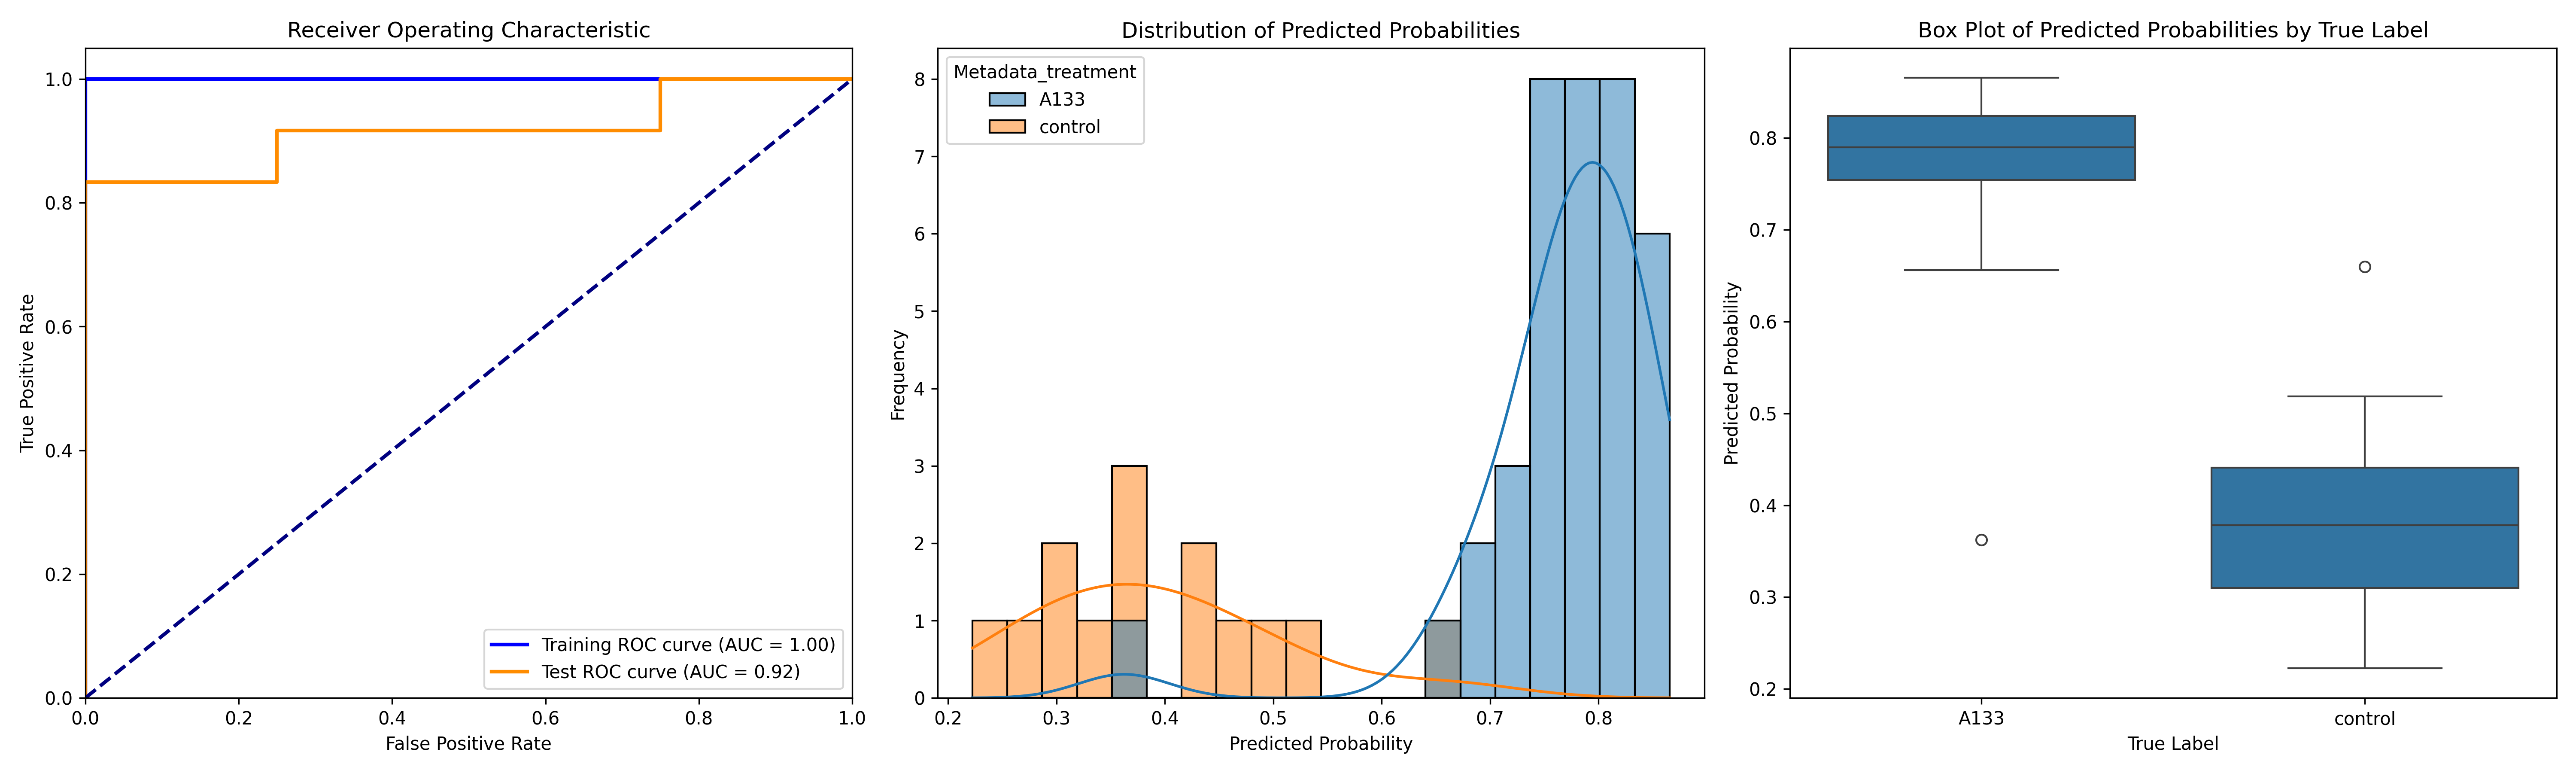

The table this chart was drawn from, first rows:
ObjectNumber, Metadata_site, Metadata_concentration, Metadata_hour, Metadata_treatment, Predicted_Probability, Is_Test, S
1, 0, 80, 4, A133, 0.8207, False, 0.4279
2, 0, 80, 4, A133, 0.7709, False, 0.3781
3, 0, 80, 4, A133, 0.7897, False, 0.3968
1, 1, 80, 4, A133, 0.7052, True, 0.3123
2, 1, 80, 4, A133, 0.6836, False, 0.2908
3, 1, 80, 4, A133, 0.7806, False, 0.3878
4, 1, 80, 4, A133, 0.7574, False, 0.3645
5, 1, 80, 4, A133, 0.7899, True, 0.3971
1, 10, 80, 4, A133, 0.8377, False, 0.4448
2, 10, 80, 4, A133, 0.7459, False, 0.3531
3, 10, 80, 4, A133, 0.6839, True, 0.291
1, 2, 80, 4, A133, 0.8353, False, 0.4425
2, 2, 80, 4, A133, 0.8229, False, 0.4301
3, 2, 80, 4, A133, 0.7922, False, 0.3994
4, 2, 80, 4, A133, 0.7059, True, 0.3131
5, 2, 80, 4, A133, 0.7682, False, 0.3754
6, 2, 80, 4, A133, 0.8202, False, 0.4274
1, 3, 80, 4, A133, 0.8246, False, 0.4317
2, 3, 80, 4, A133, 0.8478, True, 0.455
3, 3, 80, 4, A133, 0.8238, False, 0.4309
4, 3, 80, 4, A133, 0.8492, True, 0.4564
5, 3, 80, 4, A133, 0.7901, False, 0.3973
1, 4, 80, 4, A133, 0.7919, True, 0.399
2, 4, 80, 4, A133, 0.3624, True, -0.03045
1, 5, 80, 4, A133, 0.7607, False, 0.3679
2, 5, 80, 4, A133, 0.7646, False, 0.3718
3, 5, 80, 4, A133, 0.8656, False, 0.4727
1, 6, 80, 4, A133, 0.8655, False, 0.4726
2, 6, 80, 4, A133, 0.6562, True, 0.2634
3, 6, 80, 4, A133, 0.7822, False, 0.3894
1, 7, 80, 4, A133, 0.7294, True, 0.3366
1, 8, 80, 4, A133, 0.832, False, 0.4392
2, 8, 80, 4, A133, 0.8033, False, 0.4105
3, 8, 80, 4, A133, 0.8268, True, 0.434
1, 9, 80, 4, A133, 0.7543, True, 0.3615
2, 9, 80, 4, A133, 0.7628, False, 0.37
3, 9, 80, 4, A133, 0.7445, False, 0.3516
1, 0, 0, 2, control, 0.2907, False, -0.1021
2, 0, 0, 2, control, 0.4183, False, 0.02549
1, 1, 0, 2, control, 0.2224, False, -0.1704
2, 1, 0, 2, control, 0.3375, False, -0.05534
1, 4, 0, 2, control, 0.6599, True, 0.2671
1, 5, 0, 2, control, 0.3012, False, -0.09163
2, 5, 0, 2, control, 0.5186, True, 0.1258
1, 6, 0, 2, control, 0.3805, False, -0.01229
2, 6, 0, 2, control, 0.3757, True, -0.01708
1, 7, 0, 2, control, 0.419, False, 0.02621
1, 8, 0, 2, control, 0.4485, False, 0.05571
2, 8, 0, 2, control, 0.4984, False, 0.1056
1, 9, 0, 2, control, 0.3511, False, -0.04174
2, 9, 0, 2, control, 0.2775, True, -0.1153
